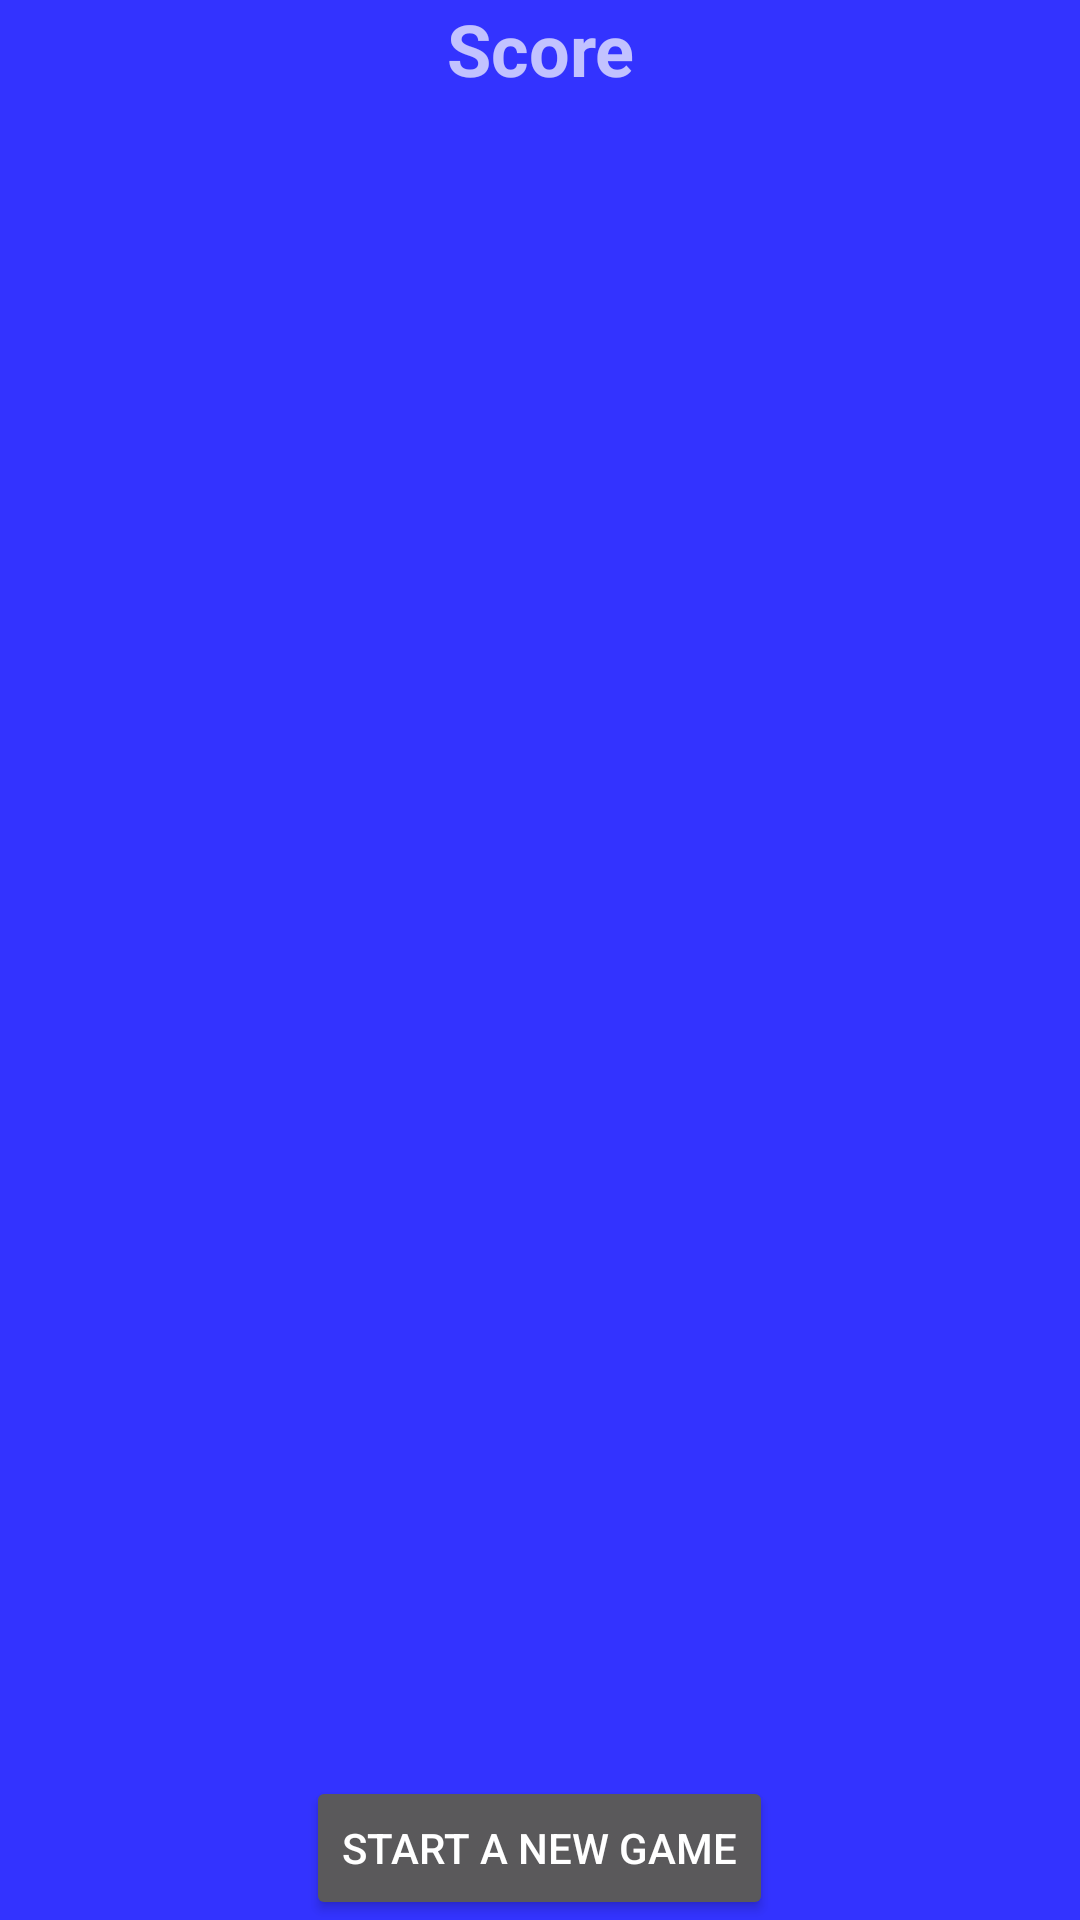

The Android layout XML behind this screen, and the referenced resources:
<!-- AndroidManifest.xml: application theme AppTheme -->
<!-- res/layout/activity_map.xml -->
<?xml version="1.0" encoding="utf-8"?>
<RelativeLayout xmlns:android="http://schemas.android.com/apk/res/android"
    android:layout_width="match_parent"
    android:layout_height="match_parent"
    android:layout_below="@+id/toolbar">

    <TextView android:id="@+id/score"
        android:layout_width="wrap_content"
        android:layout_height="wrap_content"
        android:textSize="24sp"
        android:textStyle="bold"
        android:layout_alignParentTop="true"
        android:layout_centerHorizontal="true"
        android:gravity="center"
        android:text="Score"/>

    <android.support.v7.widget.RecyclerView android:id="@+id/map"
        android:layout_width="wrap_content"
        android:layout_height="wrap_content"
        android:layout_centerInParent="true">
    </android.support.v7.widget.RecyclerView>

    <Button
        android:layout_width="wrap_content"
        android:layout_height="wrap_content"
        android:layout_alignParentBottom="true"
        android:layout_centerHorizontal="true"
        android:onClick="startNewGameClick"
        android:text="Start a new game"/>

</RelativeLayout>
<!-- resources referenced by this layout -->
<resources>
  <style name="AppTheme" parent="Theme.AppCompat">
          
          <item name="colorPrimary">@color/colorPrimary</item>
          <item name="colorPrimaryDark">@color/colorPrimaryDark</item>
          <item name="colorAccent">@color/colorAccent</item>
          <item name="android:background">#3333FF</item>
      </style>
  <!-- not gathered from this repository: default colours our renderer supplied (Android Studio template values) -->
  <color name="colorPrimary">#FF6200EE</color>
  <color name="colorPrimaryDark">#FF3700B3</color>
  <color name="colorAccent">#FF03DAC5</color>
</resources>
